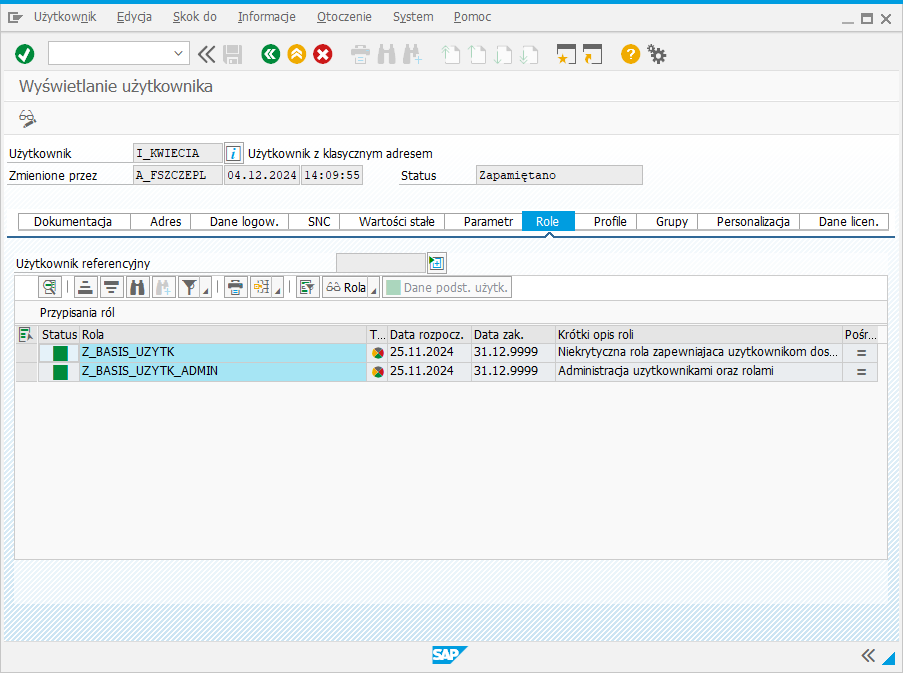
Task: Title of the project
for ClientName (optional)
by Office Samurai
support@office-samurai.com
---------------
Solution Architect: <architect’s name>
Workflow: SAP_SU01_GrantAccess

Step 1: Use Application: Wyświetlanie użytkownika on the element in window 'Wyświetlanie użytkownika' (saplogon.exe)
